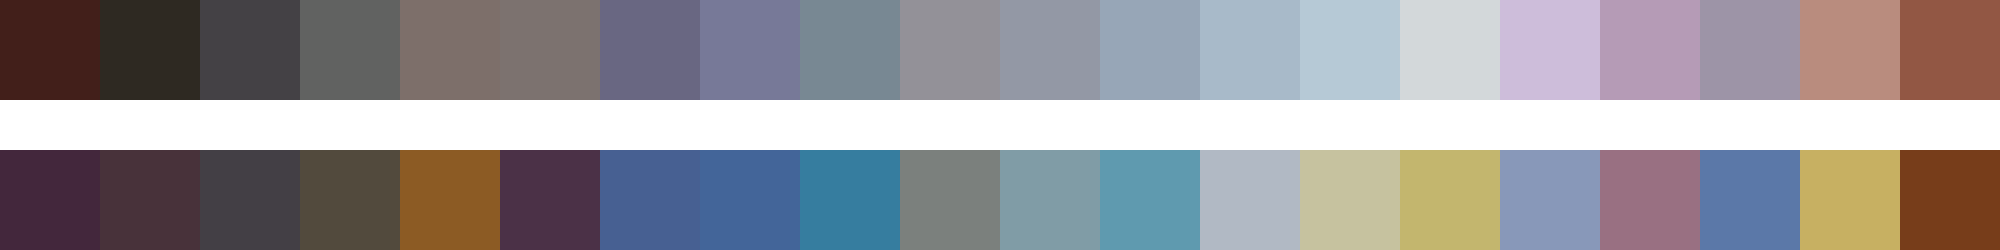

Data behind this chart, as committed beside it:
#421f1a	#2e2922	#444145	#616261	#7d6f6a	#7c726f	#696782	#777998	#788893	#939198	#9398a5	#97a6b7	#a8bac9	#b6c9d6	#d3d8da	#cdbdda	#b59bb6	#9d94a7	#b98c7e	#925744
#43273c	#48323a	#433f45	#524a3d	#8c5b24	#4b3147	#476092	#436599	#367d9f	#7b807d	#809ca6	#5f9aaf	#b1b9c4	#c6c29f	#c3b66e	#8898b9	#997082	#5b78a8	#c7b062	#773d1a
